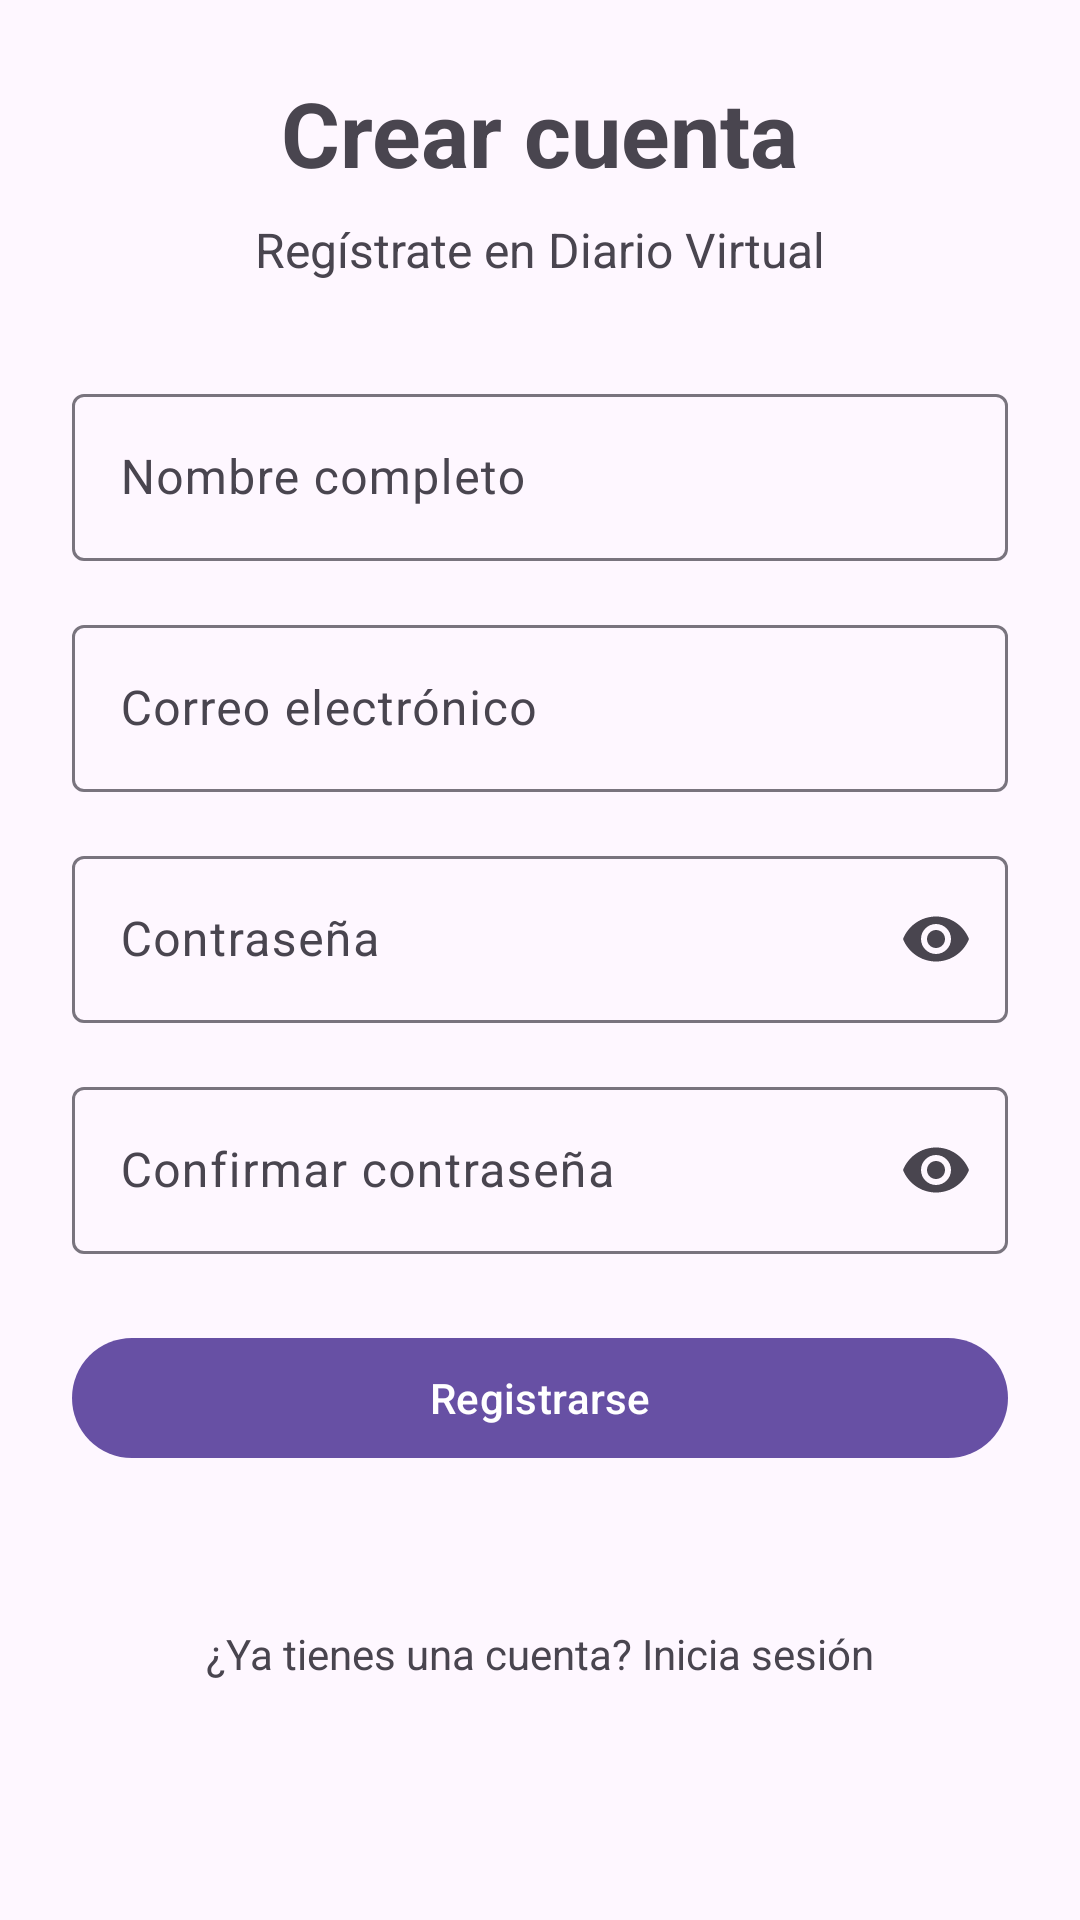

Android layout source for this screen:
<!-- AndroidManifest.xml: application theme Theme.MyVirtualDiary -->
<!-- res/layout/activity_register.xml -->
<?xml version="1.0" encoding="utf-8"?>
<ScrollView
    xmlns:android="http://schemas.android.com/apk/res/android"
    xmlns:app="http://schemas.android.com/apk/res-auto"
    android:id="@+id/main"
    android:layout_width="match_parent"
    android:layout_height="match_parent"
    android:fillViewport="true">

    <androidx.constraintlayout.widget.ConstraintLayout
        android:layout_width="match_parent"
        android:layout_height="wrap_content"
        android:padding="24dp">

        <TextView
            android:id="@+id/tvRegisterTitle"
            android:layout_width="wrap_content"
            android:layout_height="wrap_content"
            android:text="Crear cuenta"
            android:textSize="30sp"
            android:textStyle="bold"
            app:layout_constraintEnd_toEndOf="parent"
            app:layout_constraintStart_toStartOf="parent"
            app:layout_constraintTop_toTopOf="parent" />

        <TextView
            android:id="@+id/tvRegisterSubtitle"
            android:layout_width="wrap_content"
            android:layout_height="wrap_content"
            android:layout_marginTop="8dp"
            android:text="Regístrate en Diario Virtual"
            android:textSize="16sp"
            app:layout_constraintEnd_toEndOf="parent"
            app:layout_constraintStart_toStartOf="parent"
            app:layout_constraintTop_toBottomOf="@id/tvRegisterTitle" />

        <com.google.android.material.textfield.TextInputLayout
            android:id="@+id/tilName"
            style="@style/Widget.Material3.TextInputLayout.OutlinedBox"
            android:layout_width="0dp"
            android:layout_height="wrap_content"
            android:layout_marginTop="32dp"
            android:hint="Nombre completo"
            app:layout_constraintEnd_toEndOf="parent"
            app:layout_constraintStart_toStartOf="parent"
            app:layout_constraintTop_toBottomOf="@id/tvRegisterSubtitle">

            <com.google.android.material.textfield.TextInputEditText
                android:id="@+id/etName"
                android:layout_width="match_parent"
                android:layout_height="wrap_content"
                android:inputType="textPersonName"
                android:maxLines="1" />

        </com.google.android.material.textfield.TextInputLayout>

        <com.google.android.material.textfield.TextInputLayout
            android:id="@+id/tilRegisterEmail"
            style="@style/Widget.Material3.TextInputLayout.OutlinedBox"
            android:layout_width="0dp"
            android:layout_height="wrap_content"
            android:layout_marginTop="16dp"
            android:hint="Correo electrónico"
            app:layout_constraintEnd_toEndOf="parent"
            app:layout_constraintStart_toStartOf="parent"
            app:layout_constraintTop_toBottomOf="@id/tilName">

            <com.google.android.material.textfield.TextInputEditText
                android:id="@+id/etRegisterEmail"
                android:layout_width="match_parent"
                android:layout_height="wrap_content"
                android:inputType="textEmailAddress"
                android:maxLines="1" />

        </com.google.android.material.textfield.TextInputLayout>

        <com.google.android.material.textfield.TextInputLayout
            android:id="@+id/tilRegisterPassword"
            style="@style/Widget.Material3.TextInputLayout.OutlinedBox"
            android:layout_width="0dp"
            android:layout_height="wrap_content"
            android:layout_marginTop="16dp"
            android:hint="Contraseña"
            app:endIconMode="password_toggle"
            app:layout_constraintEnd_toEndOf="parent"
            app:layout_constraintStart_toStartOf="parent"
            app:layout_constraintTop_toBottomOf="@id/tilRegisterEmail">

            <com.google.android.material.textfield.TextInputEditText
                android:id="@+id/etRegisterPassword"
                android:layout_width="match_parent"
                android:layout_height="wrap_content"
                android:inputType="textPassword"
                android:maxLines="1" />

        </com.google.android.material.textfield.TextInputLayout>

        <com.google.android.material.textfield.TextInputLayout
            android:id="@+id/tilConfirmPassword"
            style="@style/Widget.Material3.TextInputLayout.OutlinedBox"
            android:layout_width="0dp"
            android:layout_height="wrap_content"
            android:layout_marginTop="16dp"
            android:hint="Confirmar contraseña"
            app:endIconMode="password_toggle"
            app:layout_constraintEnd_toEndOf="parent"
            app:layout_constraintStart_toStartOf="parent"
            app:layout_constraintTop_toBottomOf="@id/tilRegisterPassword">

            <com.google.android.material.textfield.TextInputEditText
                android:id="@+id/etConfirmPassword"
                android:layout_width="match_parent"
                android:layout_height="wrap_content"
                android:inputType="textPassword"
                android:maxLines="1" />

        </com.google.android.material.textfield.TextInputLayout>

        <com.google.android.material.button.MaterialButton
            android:id="@+id/btnRegister"
            android:layout_width="0dp"
            android:layout_height="wrap_content"
            android:layout_marginTop="24dp"
            android:text="Registrarse"
            app:layout_constraintEnd_toEndOf="parent"
            app:layout_constraintStart_toStartOf="parent"
            app:layout_constraintTop_toBottomOf="@id/tilConfirmPassword" />

        <TextView
            android:id="@+id/tvGoToLogin"
            android:layout_width="wrap_content"
            android:layout_height="wrap_content"
            android:layout_marginTop="20dp"
            android:layout_marginBottom="24dp"
            android:padding="8dp"
            android:text="¿Ya tienes una cuenta? Inicia sesión"
            android:textSize="14sp"
            app:layout_constraintBottom_toBottomOf="parent"
            app:layout_constraintEnd_toEndOf="parent"
            app:layout_constraintStart_toStartOf="parent"
            app:layout_constraintTop_toBottomOf="@id/btnRegister" />

    </androidx.constraintlayout.widget.ConstraintLayout>

</ScrollView>
<!-- resources referenced by this layout -->
<resources>
  <style name="Theme.MyVirtualDiary" parent="Base.Theme.MyVirtualDiary" />
  <style name="Base.Theme.MyVirtualDiary" parent="Theme.Material3.DayNight.NoActionBar">
          
          
      </style>
</resources>
